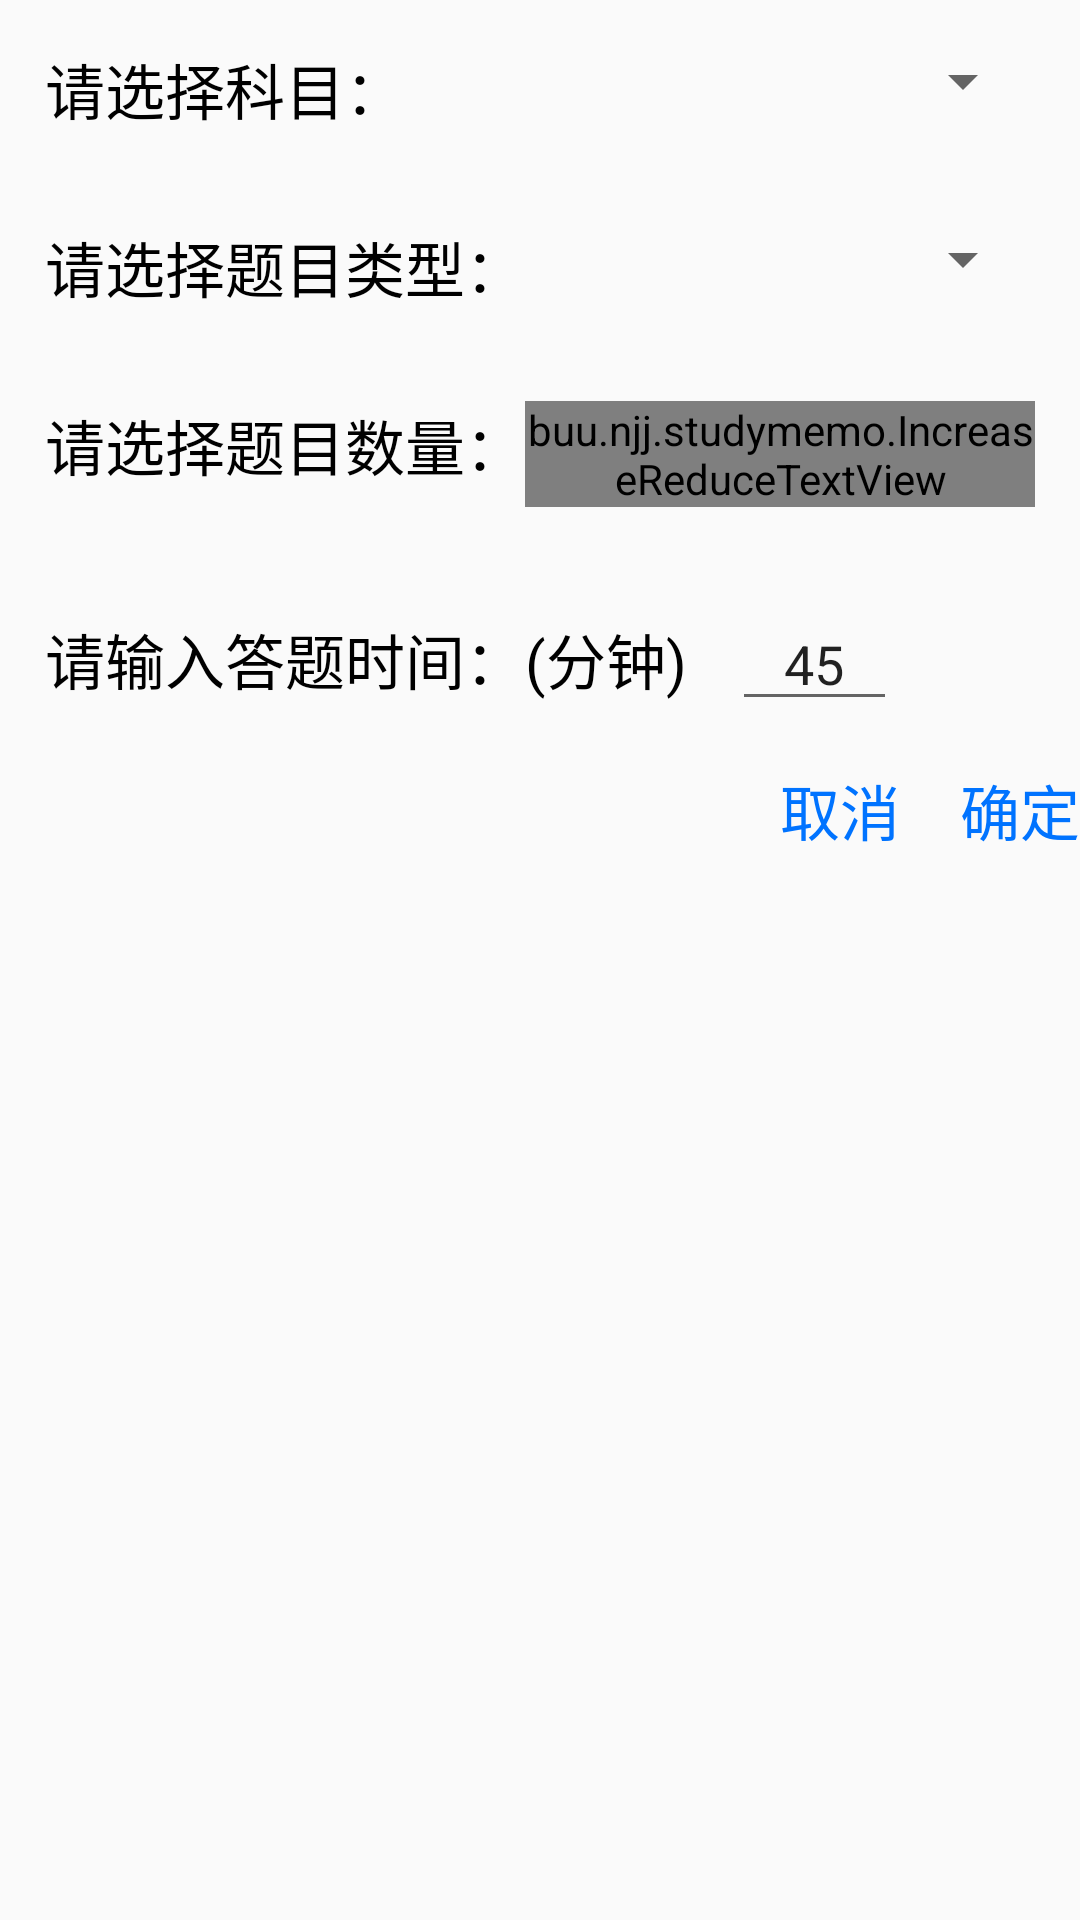

Produce the Android XML layout that renders to this screen, including the resource entries it uses.
<!-- AndroidManifest.xml: application theme AppTheme -->
<!-- res/layout/dialog_simulate_setting.xml -->
<?xml version="1.0" encoding="utf-8"?>
<LinearLayout
    android:orientation="vertical"
    xmlns:android="http://schemas.android.com/apk/res/android" android:layout_width="match_parent"
    android:layout_height="match_parent">
    <LinearLayout
        android:padding="15dp"
        android:layout_width="match_parent"
        android:layout_height="wrap_content"
        android:orientation="horizontal">
        <TextView
            android:textColor="#000000"
            android:textSize="20dp"
            android:layout_width="wrap_content"
            android:layout_height="wrap_content"
            android:text="请选择科目："/>
        <Spinner
            android:textColor="#000000"
            android:textSize="20dp"
            android:layout_width="match_parent"
            android:layout_height="wrap_content"
            android:id="@+id/sp_subject"
            />

    </LinearLayout>
    <LinearLayout
        android:padding="15dp"
        android:layout_width="match_parent"
        android:layout_height="wrap_content"
        android:orientation="horizontal">
        <TextView
            android:textColor="#000000"
            android:textSize="20dp"
            android:layout_width="wrap_content"
            android:layout_height="wrap_content"
            android:text="请选择题目类型："/>
        <Spinner
            android:textColor="#000000"
            android:textSize="20dp"
            android:layout_width="match_parent"
            android:layout_height="wrap_content"
            android:id="@+id/sp_type"
            />

    </LinearLayout>
    <LinearLayout
        android:padding="15dp"
        android:layout_width="match_parent"
        android:layout_height="wrap_content"
        android:orientation="horizontal">
        <TextView
            android:textColor="#000000"
            android:textSize="20dp"
            android:layout_width="wrap_content"
            android:layout_height="wrap_content"
            android:text="请选择题目数量："/>
        <buu.njj.studymemo.IncreaseReduceTextView
            android:layout_width="wrap_content"
            android:layout_height="wrap_content"
            android:id="@+id/myIncreaseReduceTextView"
            android:onClick="onClick"
            />

    </LinearLayout>
    <LinearLayout
        android:padding="15dp"
        android:layout_width="match_parent"
        android:layout_height="wrap_content"
        android:orientation="horizontal">
        <TextView
            android:textColor="#000000"
            android:textSize="20dp"
            android:layout_width="wrap_content"
            android:layout_height="wrap_content"
            android:text="请输入答题时间：(分钟)"/>
        <EditText
            android:id="@+id/edit_time"
            android:layout_marginLeft="15dp"
            android:inputType="number"
            android:text="45"
            android:maxLines="1"
            android:gravity="center"
            android:maxLength="3"
            android:layout_width="55dp"
            android:layout_height="wrap_content"/>
    </LinearLayout>
    <LinearLayout
        android:gravity="right"
        android:layout_width="match_parent"
        android:orientation="horizontal"
        android:layout_height="wrap_content">
        <TextView
            android:id="@+id/txt_nagitive"

            android:textSize="20sp"
            android:layout_width="wrap_content"
            android:layout_height="wrap_content"
            android:textColor="#0073FF"
            android:text="取消"/>
        <TextView
            android:layout_marginLeft="20dp"
            android:id="@+id/txt_positive"
            android:textSize="20sp"
            android:layout_width="wrap_content"
            android:layout_height="wrap_content"
            android:textColor="#0073FF"
            android:text="确定"/>

    </LinearLayout>

</LinearLayout>
<!-- resources referenced by this layout -->
<resources>
  <style name="AppTheme" parent="Theme.AppCompat.Light.NoActionBar">
          
          <item name="colorPrimary">@color/colorPrimary</item>
          <item name="colorPrimaryDark">@color/colorPrimaryDark</item>
          <item name="colorAccent">@color/colorAccent</item>
      </style>
  <color name="colorPrimary">#ff0000</color>
  <color name="colorPrimaryDark">#00574B</color>
  <color name="colorAccent">#D81B60</color>
</resources>
